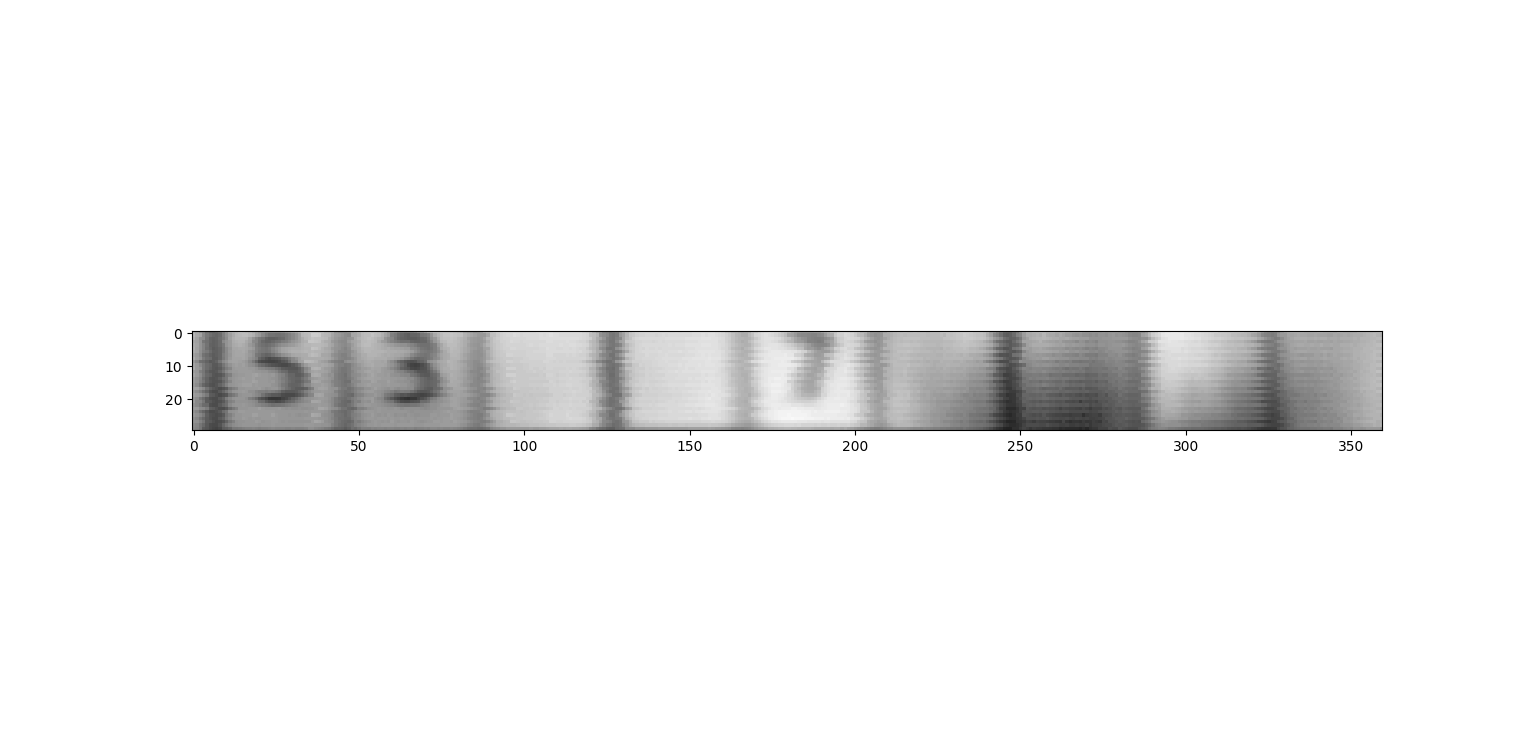

Source data for this figure (header and first rows):
55, 52, 46, 42, 36, 33, 32, 34, 37, 42, 48, 55, 57, 59, 61, 60, 59, 57, 54, 51, 48, 46, 44, 43
58, 53, 51, 43, 38, 35, 33, 32, 34, 40, 45, 50, 54, 57, 58, 59, 59, 57, 55, 50, 48, 43, 39, 36
56, 51, 45, 44, 37, 32, 31, 32, 35, 39, 44, 51, 55, 57, 57, 57, 56, 51, 46, 42, 38, 36, 32, 30
52, 50, 46, 37, 35, 32, 30, 31, 34, 43, 46, 49, 54, 55, 56, 56, 53, 50, 43, 42, 37, 33, 31, 31
54, 51, 46, 41, 36, 31, 30, 31, 34, 38, 46, 49, 53, 54, 55, 54, 52, 48, 45, 40, 37, 35, 34, 35
55, 50, 46, 41, 35, 32, 29, 30, 32, 37, 43, 47, 52, 52, 53, 53, 52, 50, 48, 41, 39, 37, 36, 38
54, 51, 45, 40, 38, 34, 30, 30, 32, 37, 43, 48, 51, 52, 52, 53, 51, 47, 45, 41, 38, 37, 36, 37
51, 48, 44, 36, 34, 31, 29, 30, 32, 39, 43, 47, 51, 52, 52, 52, 50, 48, 45, 38, 36, 33, 31, 32
54, 49, 46, 39, 35, 34, 29, 29, 32, 38, 43, 48, 51, 51, 51, 52, 50, 46, 44, 40, 32, 29, 25, 23
48, 43, 35, 34, 31, 28, 29, 31, 37, 43, 46, 50, 51, 51, 50, 49, 47, 43, 38, 32, 25, 23, 22, 21
52, 48, 43, 38, 34, 32, 28, 28, 31, 37, 42, 46, 49, 50, 49, 50, 48, 45, 44, 40, 35, 33, 30, 28
54, 48, 46, 38, 34, 31, 28, 27, 29, 34, 39, 42, 48, 49, 49, 49, 49, 48, 48, 46, 43, 42, 40, 39
49, 47, 40, 37, 31, 28, 27, 28, 32, 37, 43, 46, 48, 48, 49, 49, 49, 49, 48, 47, 47, 46, 46, 44
52, 48, 44, 38, 33, 31, 27, 26, 27, 30, 37, 40, 46, 47, 48, 48, 49, 49, 50, 51, 49, 48, 48, 47
49, 45, 42, 35, 31, 27, 26, 27, 30, 35, 38, 45, 47, 48, 49, 50, 49, 49, 50, 48, 48, 48, 48, 47
49, 46, 41, 37, 31, 28, 26, 26, 27, 32, 37, 42, 47, 48, 48, 49, 49, 49, 51, 50, 48, 48, 48, 47
48, 44, 38, 32, 29, 26, 25, 27, 31, 35, 41, 46, 47, 48, 49, 50, 50, 50, 48, 49, 48, 48, 48, 48
51, 50, 46, 43, 36, 31, 28, 26, 24, 26, 29, 37, 40, 42, 47, 47, 48, 48, 48, 48, 49, 47, 45, 46
47, 44, 40, 35, 31, 26, 24, 24, 28, 32, 37, 42, 46, 47, 48, 49, 48, 45, 45, 42, 40, 40, 39, 40
50, 48, 46, 42, 38, 29, 28, 25, 23, 25, 27, 35, 38, 41, 46, 47, 47, 47, 45, 43, 41, 36, 32, 30
47, 44, 38, 34, 29, 25, 24, 24, 28, 31, 39, 43, 46, 47, 47, 47, 45, 40, 38, 34, 28, 25, 22, 18
49, 43, 42, 37, 29, 28, 25, 24, 25, 28, 34, 40, 42, 46, 46, 46, 46, 45, 44, 42, 35, 34, 29, 26
46, 43, 39, 34, 33, 25, 24, 24, 28, 32, 35, 43, 46, 47, 47, 48, 47, 46, 45, 43, 42, 40, 39, 37
49, 48, 44, 43, 39, 30, 29, 26, 24, 24, 27, 34, 38, 41, 47, 47, 47, 48, 48, 48, 50, 48, 47, 47
45, 42, 36, 32, 28, 24, 24, 25, 28, 34, 37, 45, 46, 47, 49, 49, 48, 48, 48, 48, 48, 48, 48, 48
48, 45, 42, 38, 30, 26, 25, 24, 25, 28, 36, 40, 44, 47, 47, 48, 48, 48, 50, 50, 48, 48, 48, 48
45, 42, 37, 33, 29, 26, 24, 24, 28, 31, 38, 42, 46, 47, 47, 49, 48, 47, 48, 47, 47, 48, 48, 48
46, 45, 41, 37, 29, 28, 25, 23, 24, 26, 31, 37, 40, 45, 46, 46, 47, 47, 47, 49, 48, 46, 47, 47
44, 42, 37, 33, 28, 24, 23, 23, 26, 32, 37, 41, 44, 45, 46, 47, 47, 47, 47, 47, 46, 47, 47, 47
43, 41, 37, 29, 27, 24, 22, 21, 23, 29, 30, 33, 38, 38, 39, 40, 41, 41, 42, 41, 40, 41, 41, 42
